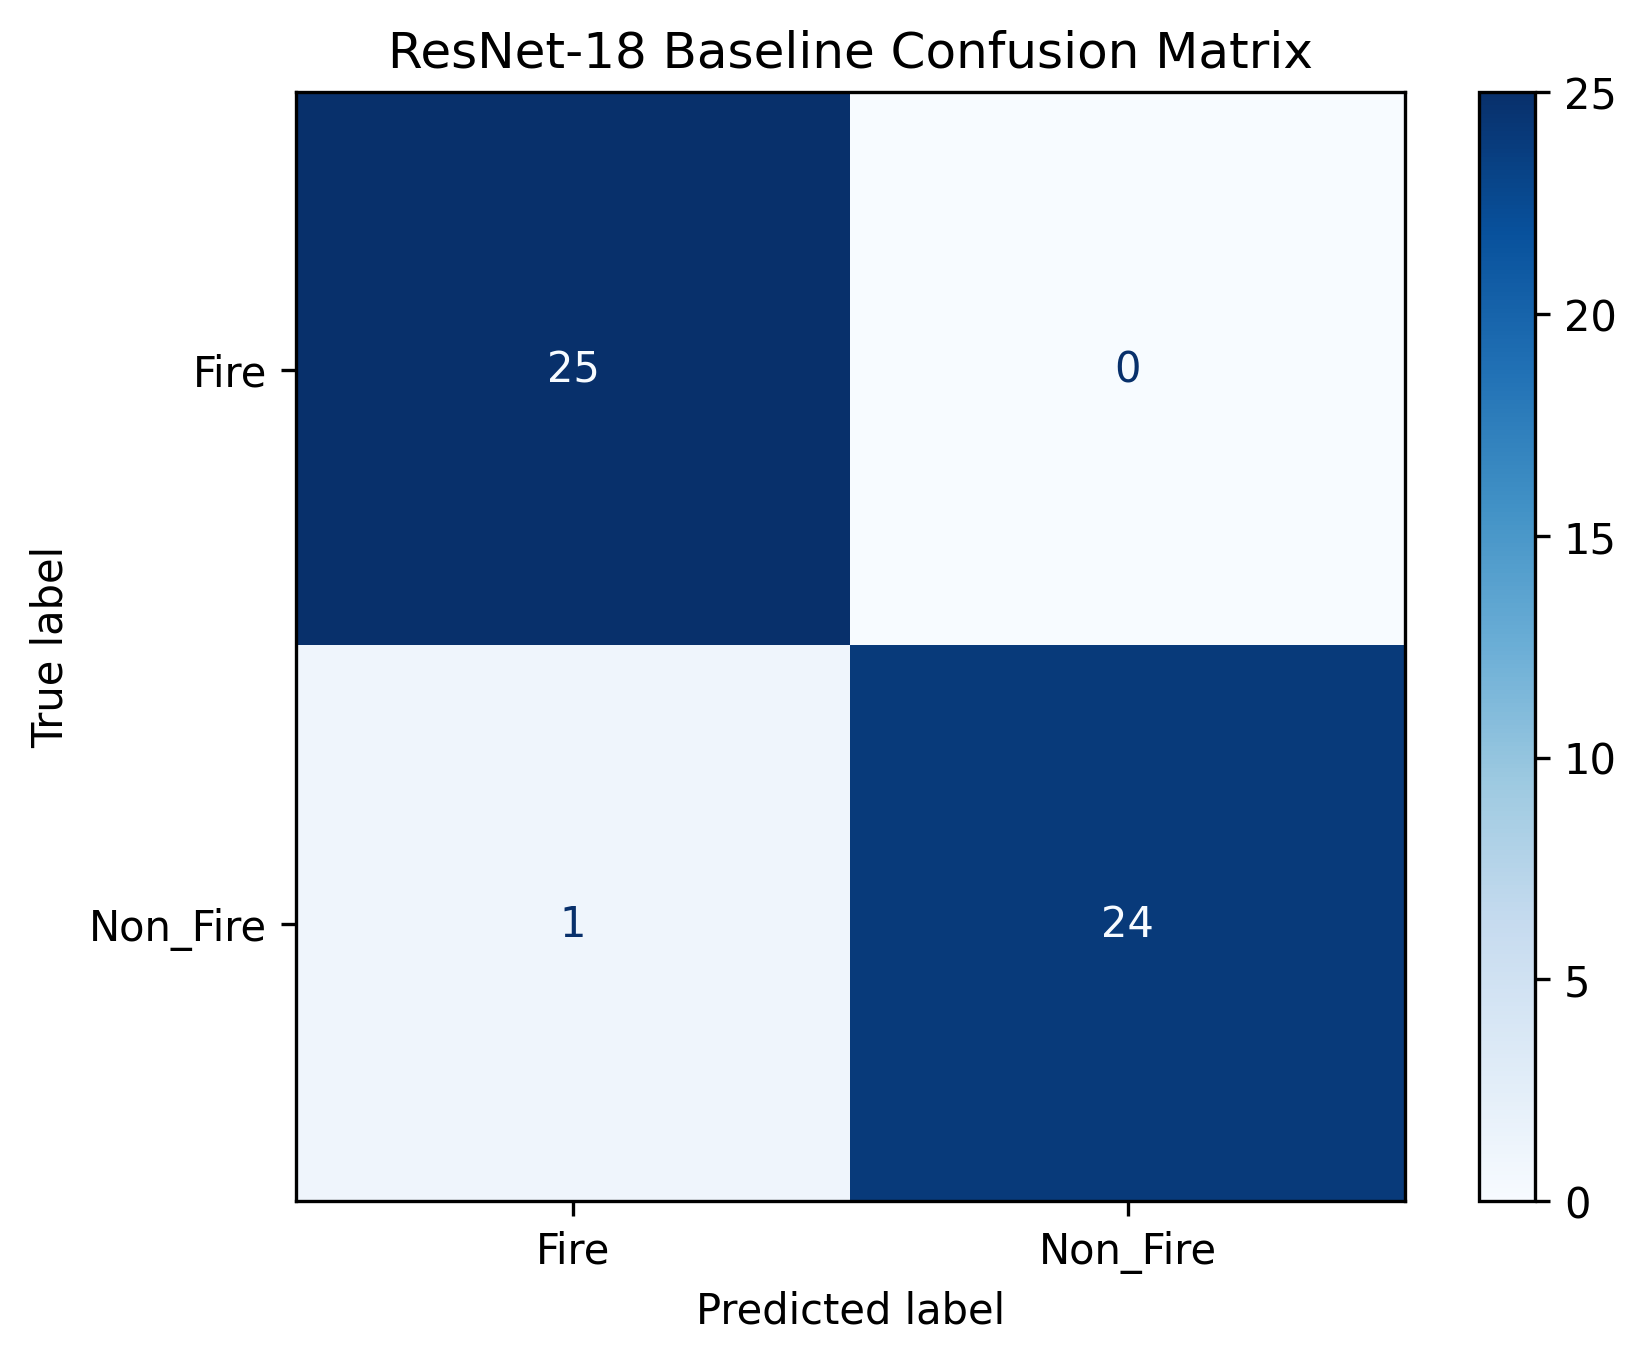

Data behind this chart, as committed beside it:
, Predicted_Fire, Predicted_Non_Fire
Actual_Fire, 25, 0
Actual_Non_Fire, 1, 24
